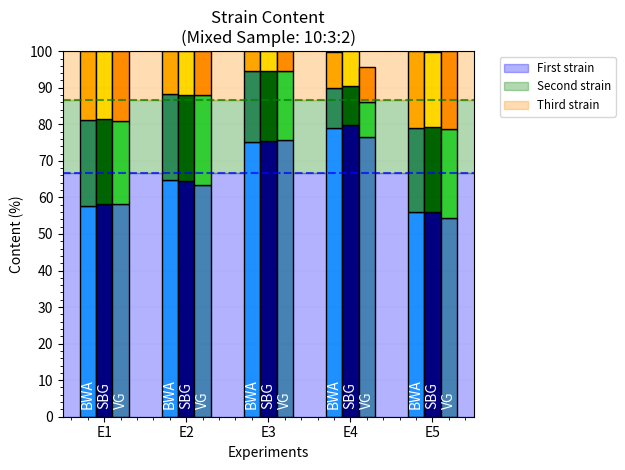

Generate this figure with matplotlib:
#!/usr/bin/env python3.8.2


import matplotlib.pyplot as plt
import numpy as np
import math
import seaborn as sns

if __name__ == "__main__":

	n_clusters = 5

	f, ax1 = plt.subplots(1,1)

	## FIRST PLOT ##

	bwa_content1 = np.array([57.6, 64.8, 75.2, 79.1, 55.9])
	sbg_content1 = np.array([58.3, 64.6, 75.3, 79.8, 56.0])
	vg_content1 = np.array([58.1, 63.4, 75.7, 76.6, 54.4])

	bwa_content2 = np.array([23.7, 23.5, 19.3, 10.9, 23.1])
	sbg_content2 = np.array([23.2, 23.5, 19.4, 10.7, 23.3])
	vg_content2 = np.array([22.7, 24.6, 18.8, 9.5, 24.3])

	bwa_content3 = np.array([18.7, 11.7, 5.6, 9.9, 21.0])
	sbg_content3 = np.array([18.5, 11.9, 5.30, 9.60, 20.6])
	vg_content3 = np.array([19.2, 12.0, 5.5, 9.7, 21.3])

	index = np.arange(1, n_clusters + 1)
	
	bar_width = 0.2

	ax1.set(xlim=(0.5, 5.5), ylim=(0, 100))

	ax1.axhline(y=66.7, linestyle='--', alpha=0.7, color='blue')
	ax1.axhline(y=86.7, linestyle='--', alpha=0.7, color='green')
	ax1.axhline(y=100.0, linestyle='--', alpha=0.7, color='darkorange')
	
	x = np.arange(0.0, 8.0)
	y0 = np.array([0.0] * 8)
	y1 = np.array([66.7] * 8)
	y2 = np.array([86.7] * 8)
	y3 = np.array([100.0] * 8)
	
	ax1.fill_between(x, y0, y1, color='blue', alpha=0.3, label='First strain')
	ax1.fill_between(x, y1, y2, color='green', alpha=0.3, label='Second strain')
	ax1.fill_between(x, y2, y3, color='darkorange', alpha=0.3, label='Third strain')

	ax1.bar(index - bar_width, bwa_content1, bar_width, color='dodgerblue', edgecolor='black')
	ax1.bar(index - bar_width, bwa_content2, bar_width, color='seagreen', bottom = bwa_content1, edgecolor='black')
	ax1.bar(index - bar_width, bwa_content3, bar_width, color='orange', bottom = bwa_content1+bwa_content2, edgecolor='black')

	ax1.bar(index, sbg_content1, bar_width, color='navy', edgecolor='black')
	ax1.bar(index, sbg_content2, bar_width, color='darkgreen', bottom = sbg_content1, edgecolor='black')
	ax1.bar(index, sbg_content3, bar_width, color='gold', bottom = sbg_content1+sbg_content2, edgecolor='black')

	ax1.bar(index + bar_width, vg_content1, bar_width, color='steelblue', edgecolor='black')
	ax1.bar(index + bar_width, vg_content2, bar_width, color='limegreen', bottom = vg_content1, edgecolor='black')
	ax1.bar(index + bar_width, vg_content3, bar_width, color='darkorange', bottom = vg_content1+vg_content2, edgecolor='black')

	for i in range(1,6):
		ax1.text(i-0.2, 2.0, 'BWA', color='white', ha='center', va='bottom', rotation=90)
		ax1.text(i, 2.0, 'SBG', color='white', ha='center', va='bottom', rotation=90)
		ax1.text(i+0.2, 2.0, 'VG', color='white', ha='center', va='bottom', rotation=90)

	ax1.legend(bbox_to_anchor=(1.05, 1.0), fontsize='small', loc='upper left')
	ax1.title.set_text("Strain Content\n(Mixed Sample: 10:3:2)")
	ax1.set_xlabel('Experiments')
	ax1.set_ylabel('Content (%)')
	ax1.set_xticks(np.arange(1, 6))
	ax1.set_yticks(np.arange(0, 110, 10))
	ax1.set_xticklabels(['E1', 'E2', 'E3', 'E4', 'E5'])
	ax1.minorticks_on()
	ax1.grid(which='major', linestyle='-', linewidth='0.05', alpha=0.3, color='black')
	ax1.grid(which='minor', linestyle='--', linewidth='0.001', alpha=0.1, color='gray')
	ax1.grid(True)

	plt.tight_layout()
	plt.savefig('mixed_experiment.pdf', format='pdf')
	# plt.show()
